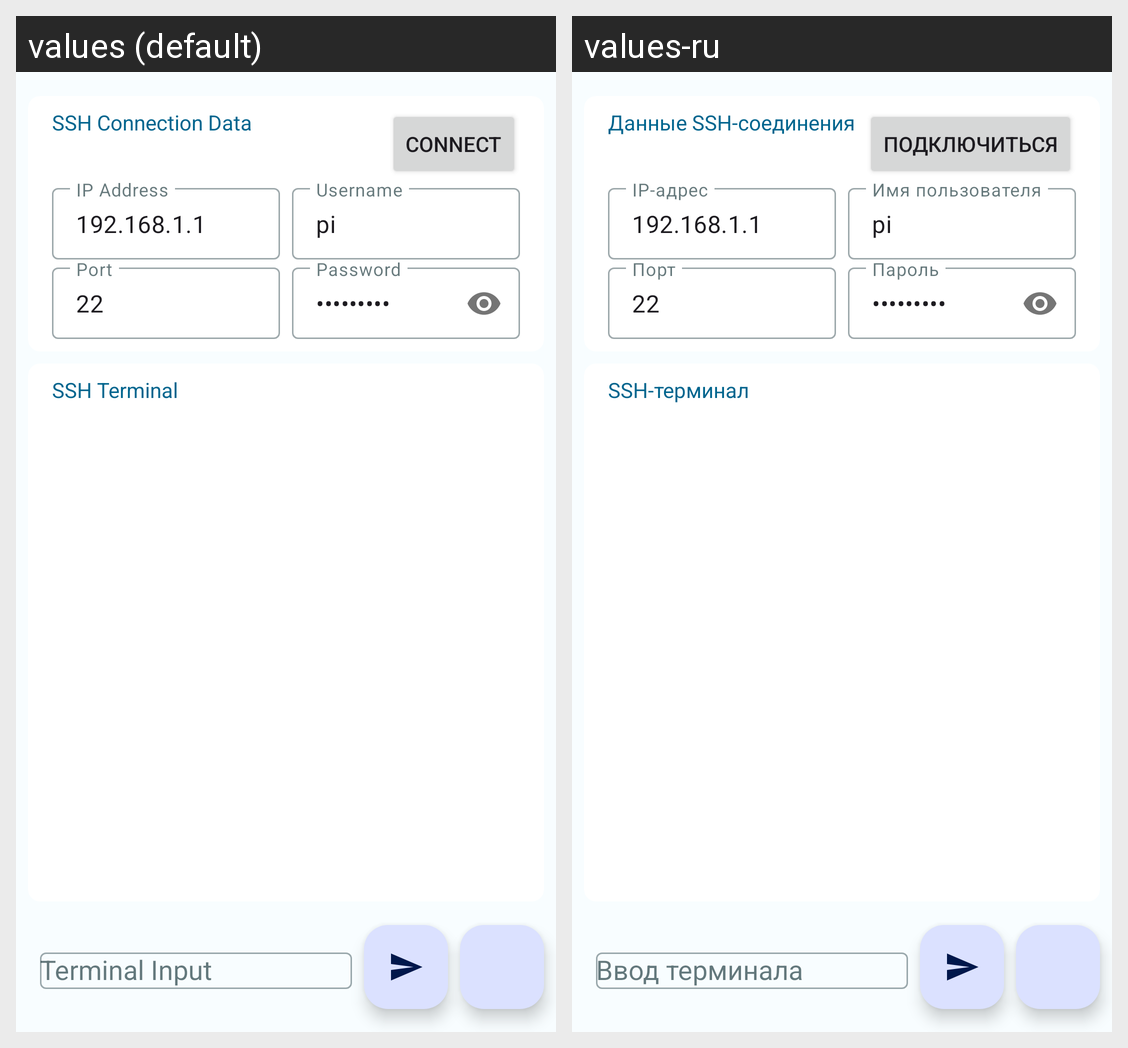

The Android screen above is rendered under two locales of the same app. Produce the string resources it draws, with the default and per-locale values.
Android screen res/layout/fragment_ssh.xml rendered under 2 locales, left to right: values (default), values-ru. Device: Nexus 5 (rendered at 1080×1920; each locale shown at half size, 540×960, under a caption strip naming it); theme AppTheme.
Strings drawn on this screen, with the default value and each locale's value (text and hints the layout hard-codes, and strings that could not be matched under every locale, appear in the picture but are not listed):

ssh_connection
  values: SSH Connection Data
  values-ru: Данные SSH-соединения

button_connect
  values: Connect
  values-ru: Подключиться

ip_address_hint
  values: IP Address
  values-ru: IP-адрес

default_ip_address
  values: 192.168.1.1
  values-ru: 192.168.1.1

username_hint
  values: Username
  values-ru: Имя пользователя

default_username
  values: pi
  values-ru: pi

port_hint
  values: Port
  values-ru: Порт

default_port
  values: 22
  values-ru: 22

password_hint
  values: Password
  values-ru: Пароль

default_password
  values: raspberry
  values-ru: raspberry

ssh_terminal
  values: SSH Terminal
  values-ru: SSH-терминал

terminal_hint
  values: Terminal Input
  values-ru: Ввод терминала
